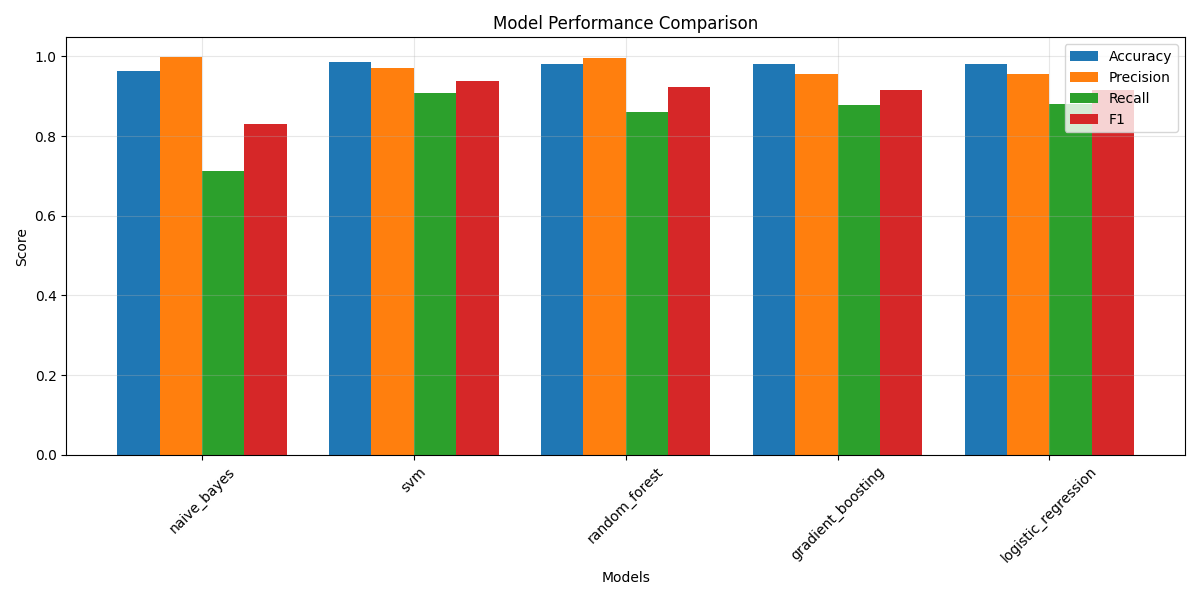

The file beside this chart, header and first rows:
, naive_bayes, svm, random_forest, gradient_boosting, logistic_regression
accuracy, 0.9641, 0.9853, 0.982, 0.9798, 0.98
precision, 0.9979, 0.9718, 0.9947, 0.9561, 0.9569
recall, 0.7134, 0.9081, 0.8598, 0.8785, 0.8801
f1, 0.831, 0.9388, 0.9221, 0.9155, 0.9166
std_accuracy, 0.006, 0.0038, 0.0033, 0.0014, 0.0035
std_f1, 0.0328, 0.0158, 0.0153, 0.0069, 0.0138
